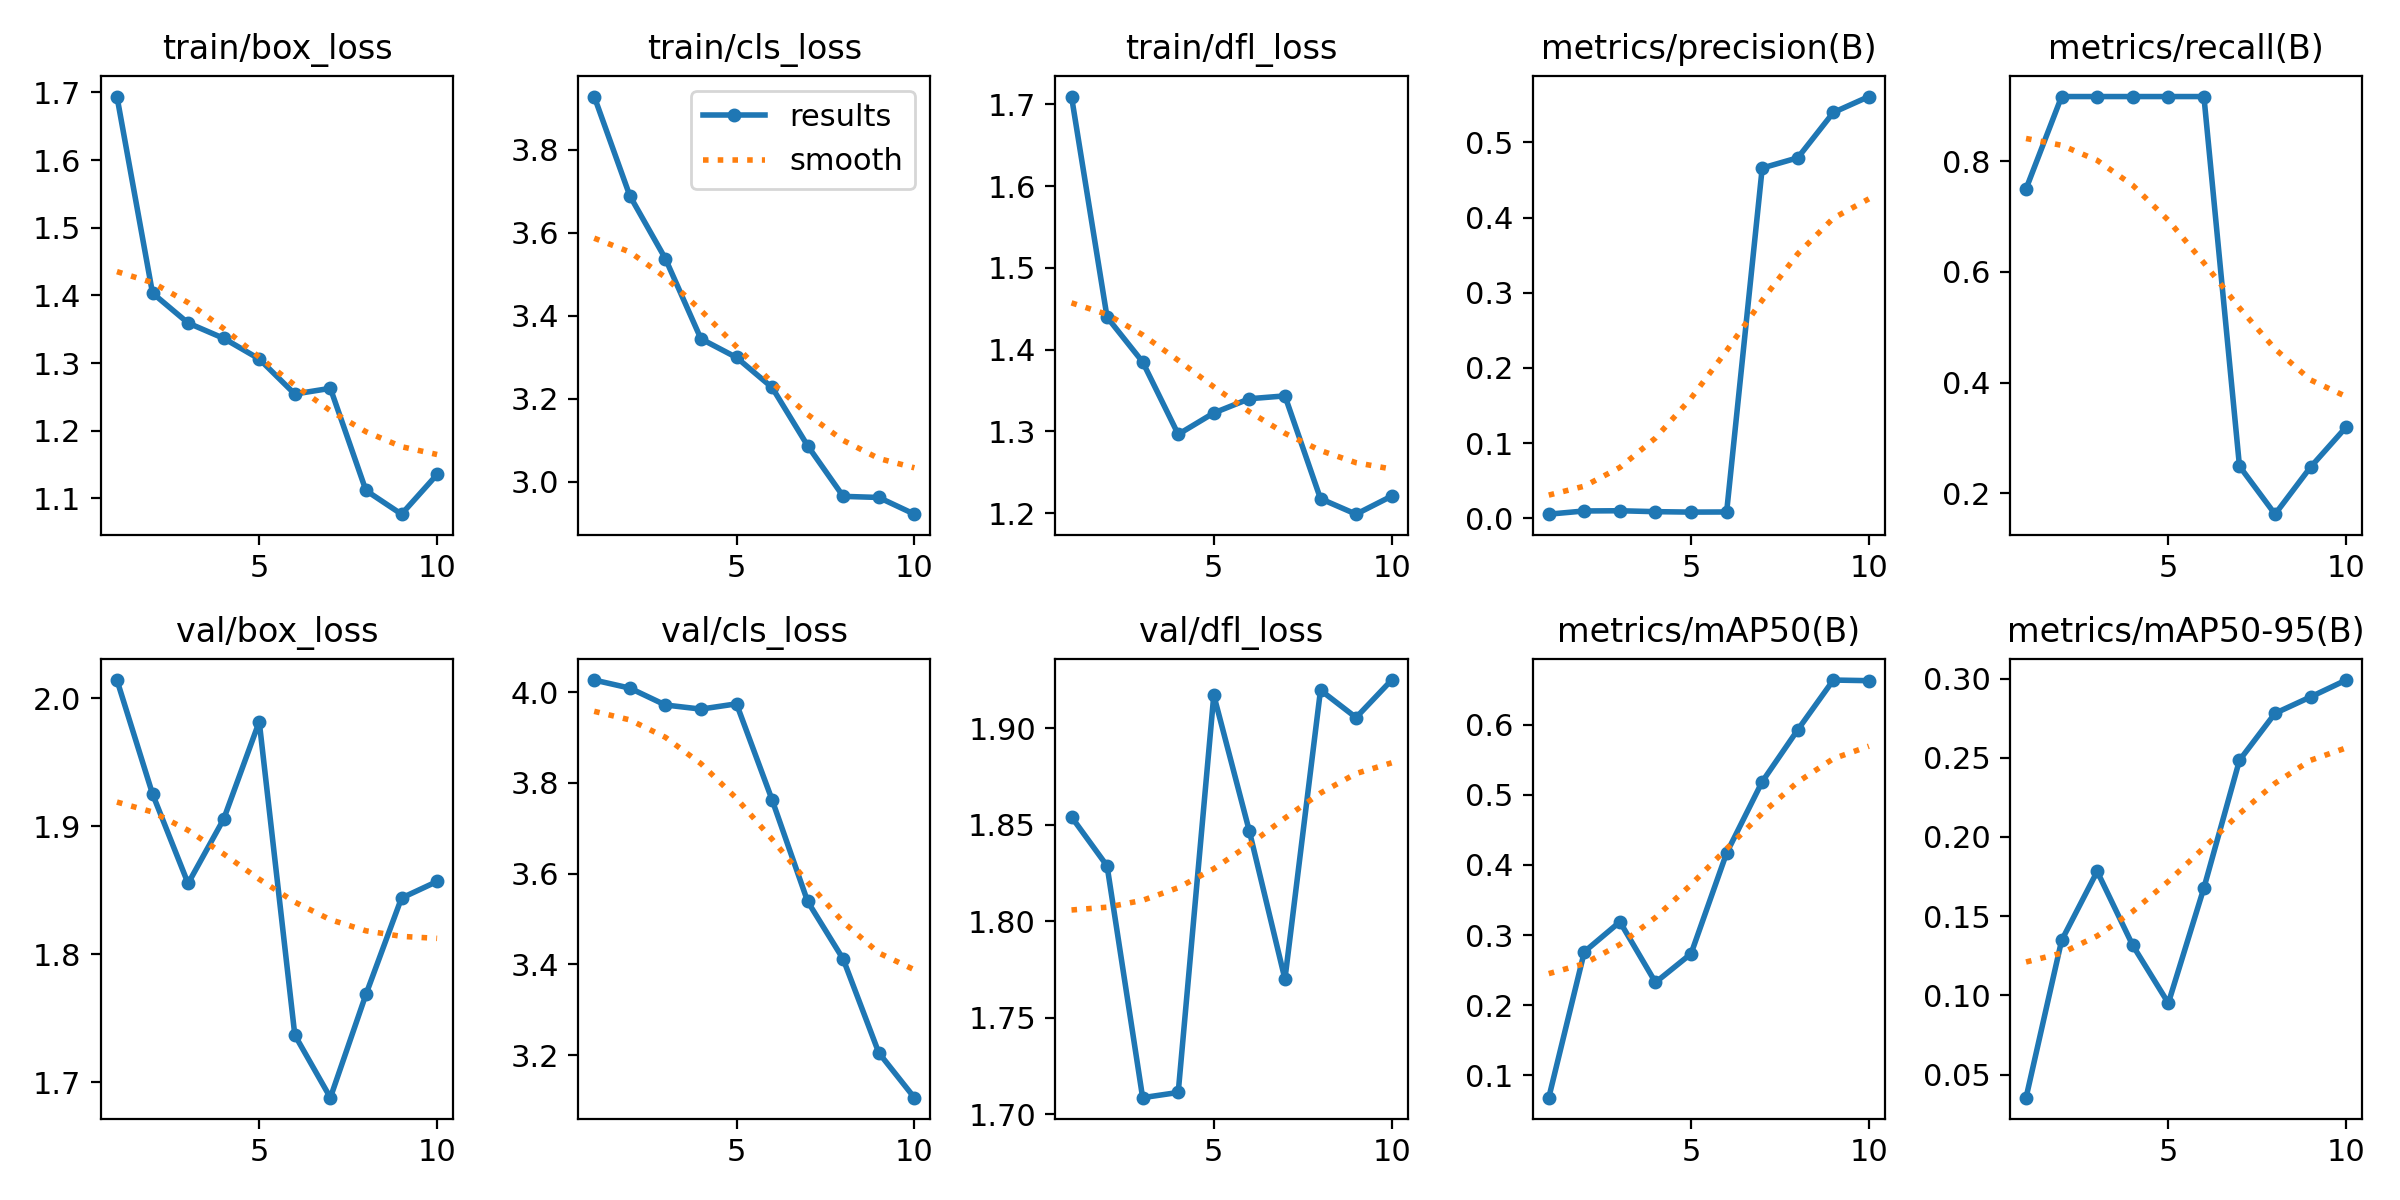

The file beside this chart, header and first rows:
epoch, time, train/box_loss, train/cls_loss, train/dfl_loss, metrics/precision(B), metrics/recall(B), metrics/mAP50(B), metrics/mAP50-95(B), val/box_loss, val/cls_loss, val/dfl_loss, lr/pg0, lr/pg1, lr/pg2
1, 10.97, 1.694, 3.928, 1.71, 0.00531, 0.75, 0.06808, 0.03539, 2.014, 4.027, 1.854, 0.0002231, 0.0002231, 0.0002231
2, 22.01, 1.403, 3.689, 1.44, 0.00958, 0.9167, 0.2762, 0.1347, 1.925, 4.009, 1.829, 0.0004155, 0.0004155, 0.0004155
3, 32.4, 1.359, 3.538, 1.385, 0.00986, 0.9167, 0.3189, 0.1783, 1.855, 3.972, 1.709, 0.0005607, 0.0005607, 0.0005607
4, 42.98, 1.337, 3.344, 1.296, 0.00865, 0.9167, 0.2325, 0.1315, 1.905, 3.963, 1.711, 0.0005019, 0.0005019, 0.0005019
5, 53.39, 1.306, 3.299, 1.323, 0.00806, 0.9167, 0.2734, 0.09509, 1.982, 3.974, 1.917, 0.0004313, 0.0004313, 0.0004313
6, 63.88, 1.254, 3.227, 1.34, 0.00824, 0.9167, 0.4172, 0.1678, 1.737, 3.763, 1.847, 0.0003606, 0.0003606, 0.0003606
7, 75.95, 1.263, 3.086, 1.344, 0.4659, 0.2491, 0.5189, 0.2484, 1.688, 3.539, 1.77, 0.0002899, 0.0002899, 0.0002899
8, 88.39, 1.112, 2.964, 1.218, 0.4795, 0.1625, 0.5929, 0.2781, 1.768, 3.411, 1.92, 0.0002192, 0.0002192, 0.0002192
9, 116.3, 1.077, 2.962, 1.199, 0.5398, 0.2476, 0.6638, 0.2885, 1.844, 3.205, 1.906, 0.0001485, 0.0001485, 0.0001485
10, 126.7, 1.135, 2.921, 1.221, 0.561, 0.3198, 0.6629, 0.2991, 1.857, 3.106, 1.925, 7.7826e-05, 7.7826e-05, 7.7826e-05
